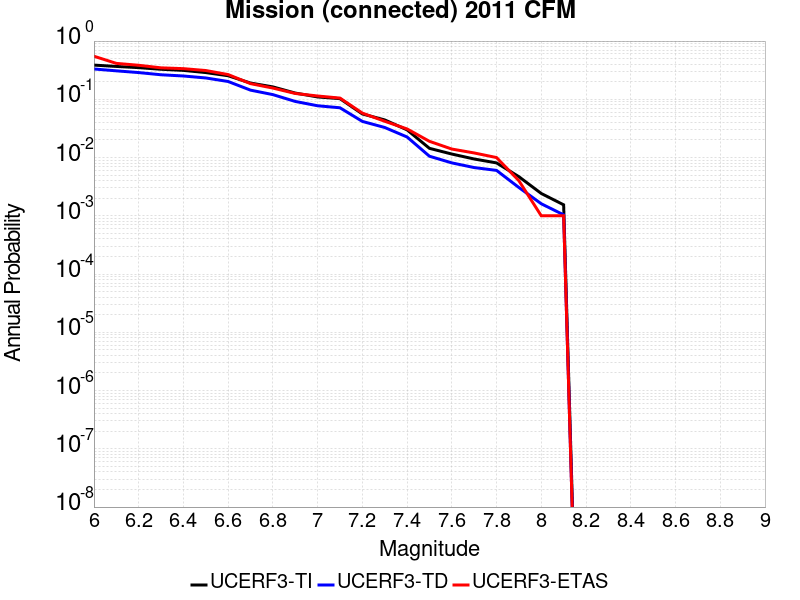

The data file committed next to this chart (first rows):
Magnitude, UCERF3-TI Prob, UCERF3-TD Prob, UCERF3-ETAS Prob
6.0, 0.3866, 0.3319, 0.549
6.1, 0.3668, 0.3082, 0.414
6.2, 0.3496, 0.2878, 0.384
6.3, 0.3279, 0.2638, 0.347
6.4, 0.3138, 0.2514, 0.336
6.5, 0.2879, 0.2326, 0.312
6.6, 0.2538, 0.2022, 0.266
6.7, 0.1902, 0.1437, 0.186
6.8, 0.1634, 0.1204, 0.156
6.9, 0.128, 0.09194, 0.126
7.0, 0.1099, 0.0775, 0.114
7.1, 0.1026, 0.07154, 0.105
7.2, 0.05611, 0.04177, 0.058
7.3, 0.04429, 0.03284, 0.042
7.4, 0.02988, 0.02255, 0.031
7.5, 0.0144, 0.01054, 0.019
7.6, 0.01149, 0.008104, 0.014
7.7, 0.009449, 0.006734, 0.012
7.8, 0.008095, 0.006021, 0.01
7.9, 0.004694, 0.003061, 0.004
8.0, 0.002418, 0.00161, 0.001
8.1, 0.001545, 0.00104, 0.001
